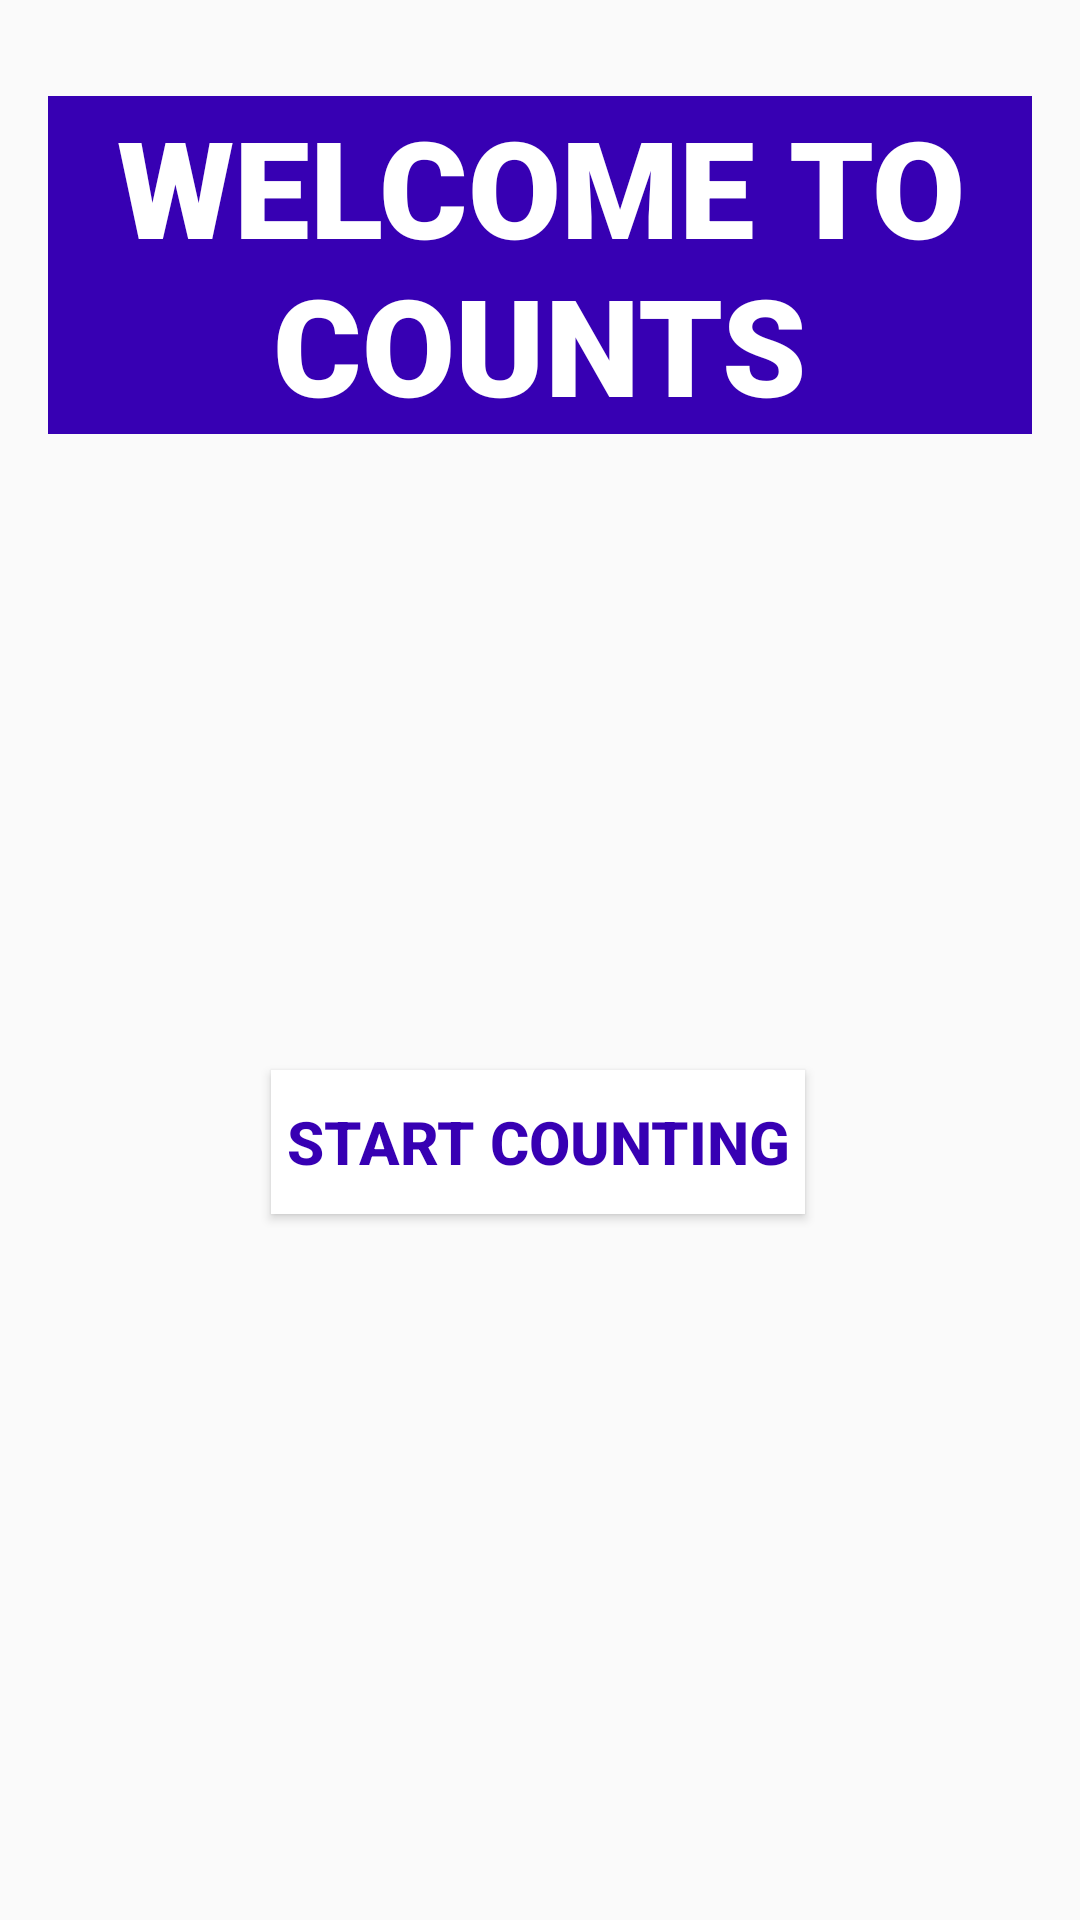

The Android layout XML behind this screen, and the referenced resources:
<!-- AndroidManifest.xml: application theme AppTheme -->
<!-- res/layout/fragment_title.xml -->
<?xml version="1.0" encoding="utf-8"?>
<layout xmlns:android="http://schemas.android.com/apk/res/android"
    xmlns:app="http://schemas.android.com/apk/res-auto"
    xmlns:tools="http://schemas.android.com/tools">

    <data>

    </data>

    <androidx.constraintlayout.widget.ConstraintLayout
        android:id="@+id/frameLayout"
        android:layout_width="match_parent"
        android:layout_height="match_parent"
        tools:context=".TitleFragment">

        <TextView
            android:id="@+id/textView2"
            style="@style/welcome_text_style"
            android:layout_width="0dp"
            android:layout_height="wrap_content"
            android:layout_marginStart="16dp"
            android:layout_marginTop="32dp"
            android:layout_marginEnd="16dp"
            android:foregroundGravity="center"
            android:text="@string/welcome_text"
            app:layout_constraintEnd_toEndOf="parent"
            app:layout_constraintHorizontal_bias="1.0"
            app:layout_constraintStart_toStartOf="parent"
            app:layout_constraintTop_toTopOf="parent" />

        <Button
            android:id="@+id/start_btn"
            android:layout_width="wrap_content"
            android:layout_height="0dp"
            android:layout_marginTop="212dp"
            android:background="@android:color/white"
            android:padding="5dp"
            android:text="@string/start_count"
            android:textColor="@color/colorPrimaryDark"
            android:textSize="20sp"
            android:textStyle="bold"
            app:layout_constraintEnd_toEndOf="parent"
            app:layout_constraintHorizontal_bias="0.497"
            app:layout_constraintStart_toStartOf="parent"
            app:layout_constraintTop_toBottomOf="@+id/textView2" />
    </androidx.constraintlayout.widget.ConstraintLayout>
</layout>
<!-- resources referenced by this layout -->
<resources>
  <string name="start_count">Start Counting</string>
  <string name="welcome_text">Welcome to Counts</string>
  <style name="welcome_text_style">
          <item name="android:gravity">center</item>
          <item name="android:textSize">45sp</item>
          <item name="android:fontFamily">sans-serif-black</item>
          <item name="android:textAppearance">@style/TextAppearance.AppCompat.Large</item>
          <item name="android:background">@color/colorPrimaryDark</item>
          <item name="android:textAllCaps">true</item>
          <item name="android:textColor">@android:color/white</item>
      </style>
  <style name="AppTheme" parent="Theme.AppCompat.Light.DarkActionBar">
          
          <item name="colorPrimary">@color/colorPrimary</item>
          <item name="colorPrimaryDark">@color/colorPrimaryDark</item>
          <item name="colorAccent">@color/colorAccent</item>
      </style>
  <!-- not gathered from this repository: default colours our renderer supplied (Android Studio template values) -->
  <color name="colorPrimary">#FF6200EE</color>
  <color name="colorPrimaryDark">#FF3700B3</color>
  <color name="colorAccent">#FF03DAC5</color>
</resources>
